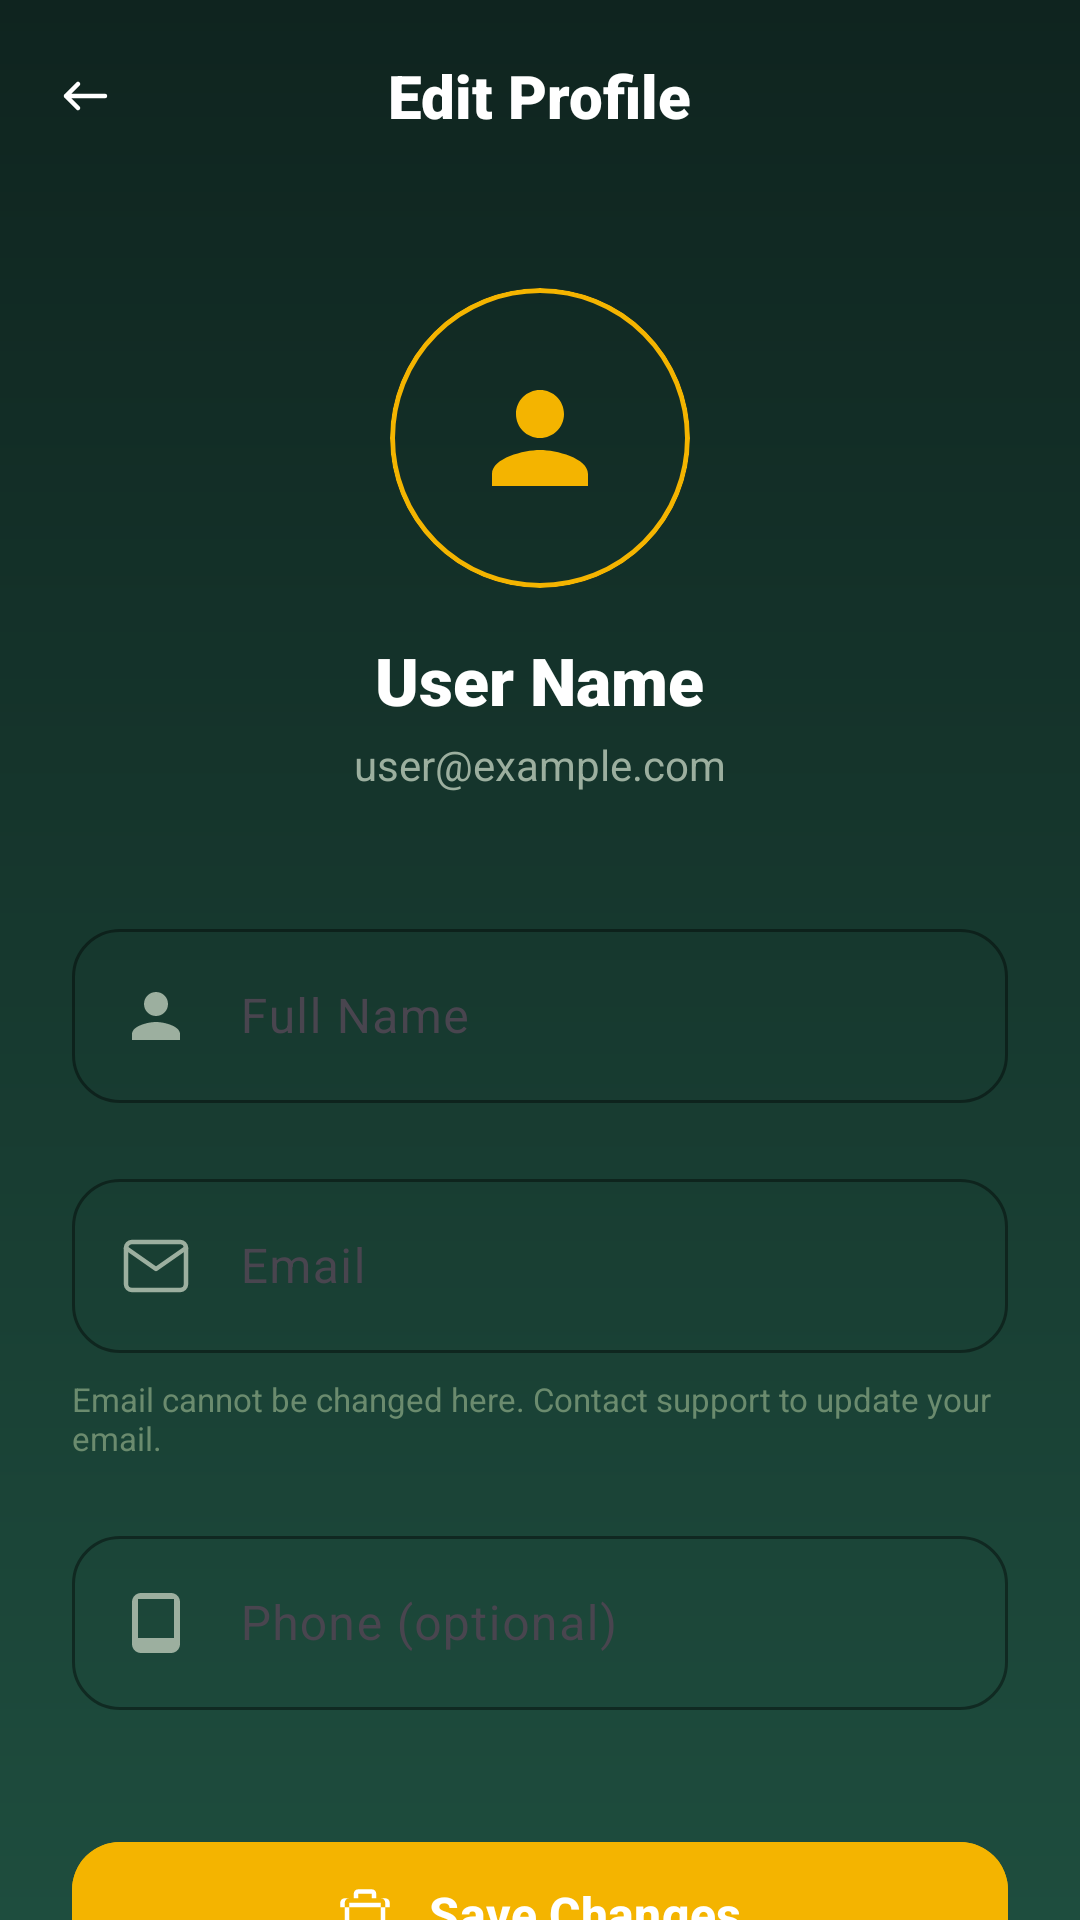

This screen was rendered from an Android layout file. Write that file and the resources it references.
<!-- AndroidManifest.xml: application theme Theme.AgriHive -->
<!-- res/layout/activity_edit_profile.xml -->
<?xml version="1.0" encoding="utf-8"?>
<androidx.coordinatorlayout.widget.CoordinatorLayout xmlns:android="http://schemas.android.com/apk/res/android"
    xmlns:app="http://schemas.android.com/apk/res-auto"
    xmlns:tools="http://schemas.android.com/tools"
    android:layout_width="match_parent"
    android:layout_height="match_parent"
    android:background="@drawable/bg_activity_log_gradient">

    <com.google.android.material.appbar.AppBarLayout
        android:layout_width="match_parent"
        android:layout_height="wrap_content"
        android:background="@android:color/transparent"
        app:elevation="0dp">

        <androidx.appcompat.widget.Toolbar
            android:id="@+id/toolbar"
            android:layout_width="match_parent"
            android:layout_height="?attr/actionBarSize"
            app:navigationIcon="@drawable/ic_back"
            app:navigationIconTint="@android:color/white">

            <TextView
                android:layout_width="wrap_content"
                android:layout_height="wrap_content"
                android:layout_gravity="center"
                android:fontFamily="sans-serif-black"
                android:text="Edit Profile"
                android:textColor="@android:color/white"
                android:textSize="20sp" />
        </androidx.appcompat.widget.Toolbar>
    </com.google.android.material.appbar.AppBarLayout>

    <androidx.core.widget.NestedScrollView
        android:layout_width="match_parent"
        android:layout_height="match_parent"
        android:fillViewport="true"
        app:layout_behavior="@string/appbar_scrolling_view_behavior">

        <LinearLayout
            android:layout_width="match_parent"
            android:layout_height="wrap_content"
            android:gravity="center_horizontal"
            android:orientation="vertical"
            android:paddingHorizontal="24dp"
            android:paddingTop="32dp"
            android:paddingBottom="40dp">

            
            <com.google.android.material.card.MaterialCardView
                android:layout_width="100dp"
                android:layout_height="100dp"
                app:cardBackgroundColor="@android:color/transparent"
                app:cardCornerRadius="50dp"
                app:cardElevation="0dp"
                app:strokeColor="#F4B400"
                app:strokeWidth="1.5dp">

                <ImageView
                    android:id="@+id/iv_avatar"
                    android:layout_width="48dp"
                    android:layout_height="48dp"
                    android:layout_gravity="center"
                    android:src="@drawable/ic_profile"
                    app:tint="#F4B400" />
            </com.google.android.material.card.MaterialCardView>

            <TextView
                android:id="@+id/tv_display_name"
                android:layout_width="wrap_content"
                android:layout_height="wrap_content"
                android:layout_marginTop="16dp"
                android:fontFamily="sans-serif-black"
                android:text="User Name"
                android:textColor="#FFFFFF"
                android:textSize="22sp" />

            <TextView
                android:id="@+id/tv_display_email"
                android:layout_width="wrap_content"
                android:layout_height="wrap_content"
                android:layout_marginTop="4dp"
                android:text="user@example.com"
                android:textColor="#9CAF9F"
                android:textSize="14sp" />

            
            <LinearLayout
                android:layout_width="match_parent"
                android:layout_height="wrap_content"
                android:layout_marginTop="40dp"
                android:orientation="vertical">

                
                <com.google.android.material.textfield.TextInputLayout
                    android:id="@+id/til_full_name"
                    style="@style/Widget.Material3.TextInputLayout.OutlinedBox"
                    android:layout_width="match_parent"
                    android:layout_height="wrap_content"
                    android:hint="Full Name"
                    app:boxCornerRadiusBottomEnd="16dp"
                    app:boxCornerRadiusBottomStart="16dp"
                    app:boxCornerRadiusTopEnd="16dp"
                    app:boxCornerRadiusTopStart="16dp"
                    app:boxStrokeColor="@color/login_input_border"
                    app:hintTextColor="@color/login_text_hint">

                    <com.google.android.material.textfield.TextInputEditText
                        android:id="@+id/et_full_name"
                        android:layout_width="match_parent"
                        android:layout_height="wrap_content"
                        android:drawableStart="@drawable/ic_profile"
                        android:drawablePadding="16dp"
                        android:drawableTint="@color/login_text_secondary"
                        android:inputType="textPersonName"
                        android:textColor="#FFFFFF" />
                </com.google.android.material.textfield.TextInputLayout>

                
                <com.google.android.material.textfield.TextInputLayout
                    android:id="@+id/til_email"
                    style="@style/Widget.Material3.TextInputLayout.OutlinedBox"
                    android:layout_width="match_parent"
                    android:layout_height="wrap_content"
                    android:layout_marginTop="20dp"
                    android:hint="Email"
                    app:boxCornerRadiusBottomEnd="16dp"
                    app:boxCornerRadiusBottomStart="16dp"
                    app:boxCornerRadiusTopEnd="16dp"
                    app:boxCornerRadiusTopStart="16dp"
                    app:boxStrokeColor="@color/login_input_border"
                    app:hintTextColor="@color/login_text_hint">

                    <com.google.android.material.textfield.TextInputEditText
                        android:id="@+id/et_email"
                        android:layout_width="match_parent"
                        android:layout_height="wrap_content"
                        android:drawableStart="@drawable/ic_envelope"
                        android:drawablePadding="16dp"
                        android:drawableTint="@color/login_text_secondary"
                        android:enabled="false"
                        android:inputType="textEmailAddress"
                        android:textColor="#9CAF9F" />
                </com.google.android.material.textfield.TextInputLayout>

                <TextView
                    android:layout_width="wrap_content"
                    android:layout_height="wrap_content"
                    android:layout_marginTop="8dp"
                    android:text="Email cannot be changed here. Contact support to update your email."
                    android:textColor="#6B8B6E"
                    android:textSize="11sp" />

                
                <com.google.android.material.textfield.TextInputLayout
                    android:id="@+id/til_phone"
                    style="@style/Widget.Material3.TextInputLayout.OutlinedBox"
                    android:layout_width="match_parent"
                    android:layout_height="wrap_content"
                    android:layout_marginTop="20dp"
                    android:hint="Phone (optional)"
                    app:boxCornerRadiusBottomEnd="16dp"
                    app:boxCornerRadiusBottomStart="16dp"
                    app:boxCornerRadiusTopEnd="16dp"
                    app:boxCornerRadiusTopStart="16dp"
                    app:boxStrokeColor="@color/login_input_border"
                    app:hintTextColor="@color/login_text_hint">

                    <com.google.android.material.textfield.TextInputEditText
                        android:id="@+id/et_phone"
                        android:layout_width="match_parent"
                        android:layout_height="wrap_content"
                        android:drawableStart="@drawable/ic_phone"
                        android:drawablePadding="16dp"
                        android:drawableTint="@color/login_text_secondary"
                        android:inputType="phone"
                        android:textColor="#FFFFFF" />
                </com.google.android.material.textfield.TextInputLayout>

            </LinearLayout>

            
            <com.google.android.material.button.MaterialButton
                android:id="@+id/btn_save"
                android:layout_width="match_parent"
                android:layout_height="56dp"
                android:layout_marginTop="40dp"
                android:backgroundTint="#F4B400"
                android:text="Save Changes"
                android:textAllCaps="false"
                android:textColor="@android:color/white"
                android:textSize="16sp"
                android:textStyle="bold"
                app:cornerRadius="16dp"
                app:icon="@drawable/ic_history_box"
                app:iconGravity="textStart"
                app:iconPadding="12dp"
                app:iconTint="@android:color/white" />

        </LinearLayout>
    </androidx.core.widget.NestedScrollView>

</androidx.coordinatorlayout.widget.CoordinatorLayout>
<!-- resources referenced by this layout -->
<resources>
  <color name="login_input_border">#2D4A3E</color>
  <color name="login_text_hint">#6B8B6E</color>
  <color name="login_text_secondary">#9CAF9F</color>
  <!-- drawable bg_activity_log_gradient (drawable) -->
  <?xml version="1.0" encoding="utf-8"?>
  <shape xmlns:android="http://schemas.android.com/apk/res/android"
      android:shape="rectangle">
      <gradient
          android:angle="270"
          android:endColor="#1E4D3E"
          android:startColor="#0F241F"
          android:type="linear" />
  </shape>
  <!-- drawable ic_back (drawable) -->
  <vector xmlns:android="http://schemas.android.com/apk/res/android"
      android:width="24dp"
      android:height="24dp"
      android:viewportWidth="24"
      android:viewportHeight="24">
  
      <path
          android:pathData="
              M19 12
              H6
              M6 12
              L10 8
              M6 12
              L10 16"
          android:strokeColor="#FFFFFF"
          android:strokeWidth="1.5"
          android:strokeLineCap="round"
          android:strokeLineJoin="round"
          android:fillColor="@android:color/transparent"/>
  </vector>
  <!-- drawable ic_envelope (drawable) -->
  <?xml version="1.0" encoding="utf-8"?>
  <vector xmlns:android="http://schemas.android.com/apk/res/android"
      android:width="24dp"
      android:height="24dp"
      android:viewportWidth="24"
      android:viewportHeight="24">
      <path
          android:pathData="M4,4h16c1.1,0 2,0.9 2,2v12c0,1.1 -0.9,2 -2,2H4c-1.1,0 -2,-0.9 -2,-2V6c0,-1.1 0.9,-2 2,-2z"
          android:strokeWidth="1.5"
          android:strokeColor="#FFFFFF"
          android:fillColor="@android:color/transparent"
          android:strokeLineCap="round"
          android:strokeLineJoin="round"/>
      <path
          android:pathData="M22,6l-10,7L2,6"
          android:strokeWidth="1.5"
          android:strokeColor="#FFFFFF"
          android:fillColor="@android:color/transparent"
          android:strokeLineCap="round"
          android:strokeLineJoin="round"/>
  </vector>
  <!-- drawable ic_history_box (drawable) -->
  <vector xmlns:android="http://schemas.android.com/apk/res/android"
      android:width="24dp"
      android:height="24dp"
      android:viewportWidth="24"
      android:viewportHeight="24">
      <path
          android:fillColor="#000000"
          android:pathData="M19,21H5c-1.1,0-2-0.9-2-2V7c0-1.1,0.9-2,2-2h14c1.1,0,2,0.9,2,2v12C21,20.1,20.1,21,19,21z M5,7v12h14V7H5z M21,5h-4V3 c0-1.1-0.9-2-2-2H9C7.9,1,7,1.9,7,3v2H3c-1.1,0-2,0.9-2,2v2h22V7C23,5.9,22.1,5,21,5z M9,3h6v2H9V3z" />
  </vector>
  <!-- drawable ic_phone (drawable) -->
  <vector xmlns:android="http://schemas.android.com/apk/res/android"
      android:width="24dp"
      android:height="24dp"
      android:viewportWidth="24"
      android:viewportHeight="24">
  
      <path
          android:fillColor="#FFFFFF"
          android:fillType="evenOdd"
          android:pathData="M17,2H7C5.34,2 4,3.34 4,5V19C4,20.66 5.34,22 7,22H17C18.66,22 20,20.66 20,19V5C20,3.34 18.66,2 17,2z
                            M18,17H6V4H18V17z" />
  
      <path
          android:fillColor="#FFFFFF"
          android:pathData="M10,18.5h4v1.5h-4z" />
  </vector>
  <!-- drawable ic_profile (drawable) -->
  <?xml version="1.0" encoding="utf-8"?>
  <vector xmlns:android="http://schemas.android.com/apk/res/android"
      android:width="24dp"
      android:height="24dp"
      android:viewportWidth="24"
      android:viewportHeight="24">
  
      
      <path
          android:fillColor="#000000"
          android:pathData="M12,12c2.21,0 4,-1.79 4,-4s-1.79,-4 -4,-4 -4,1.79 -4,4 1.79,4 4,4zM12,14c-2.67,0 -8,1.34 -8,4v2h16v-2c0,-2.66 -5.33,-4 -8,-4z"/>
  </vector>
  <color name="honey_primary">#F4B400</color>
  <color name="honey_primary_dark">#D99B00</color>
  <color name="text_on_primary">#FFFFFF</color>
  <color name="brown_dark">#4E342E</color>
  <color name="brown_medium">#6D4C41</color>
  <color name="status_error">#EF5350</color>
  <color name="cream_background">#FFF8E1</color>
  <color name="text_primary">#212121</color>
  <color name="background_white">#FFFFFF</color>
</resources>
